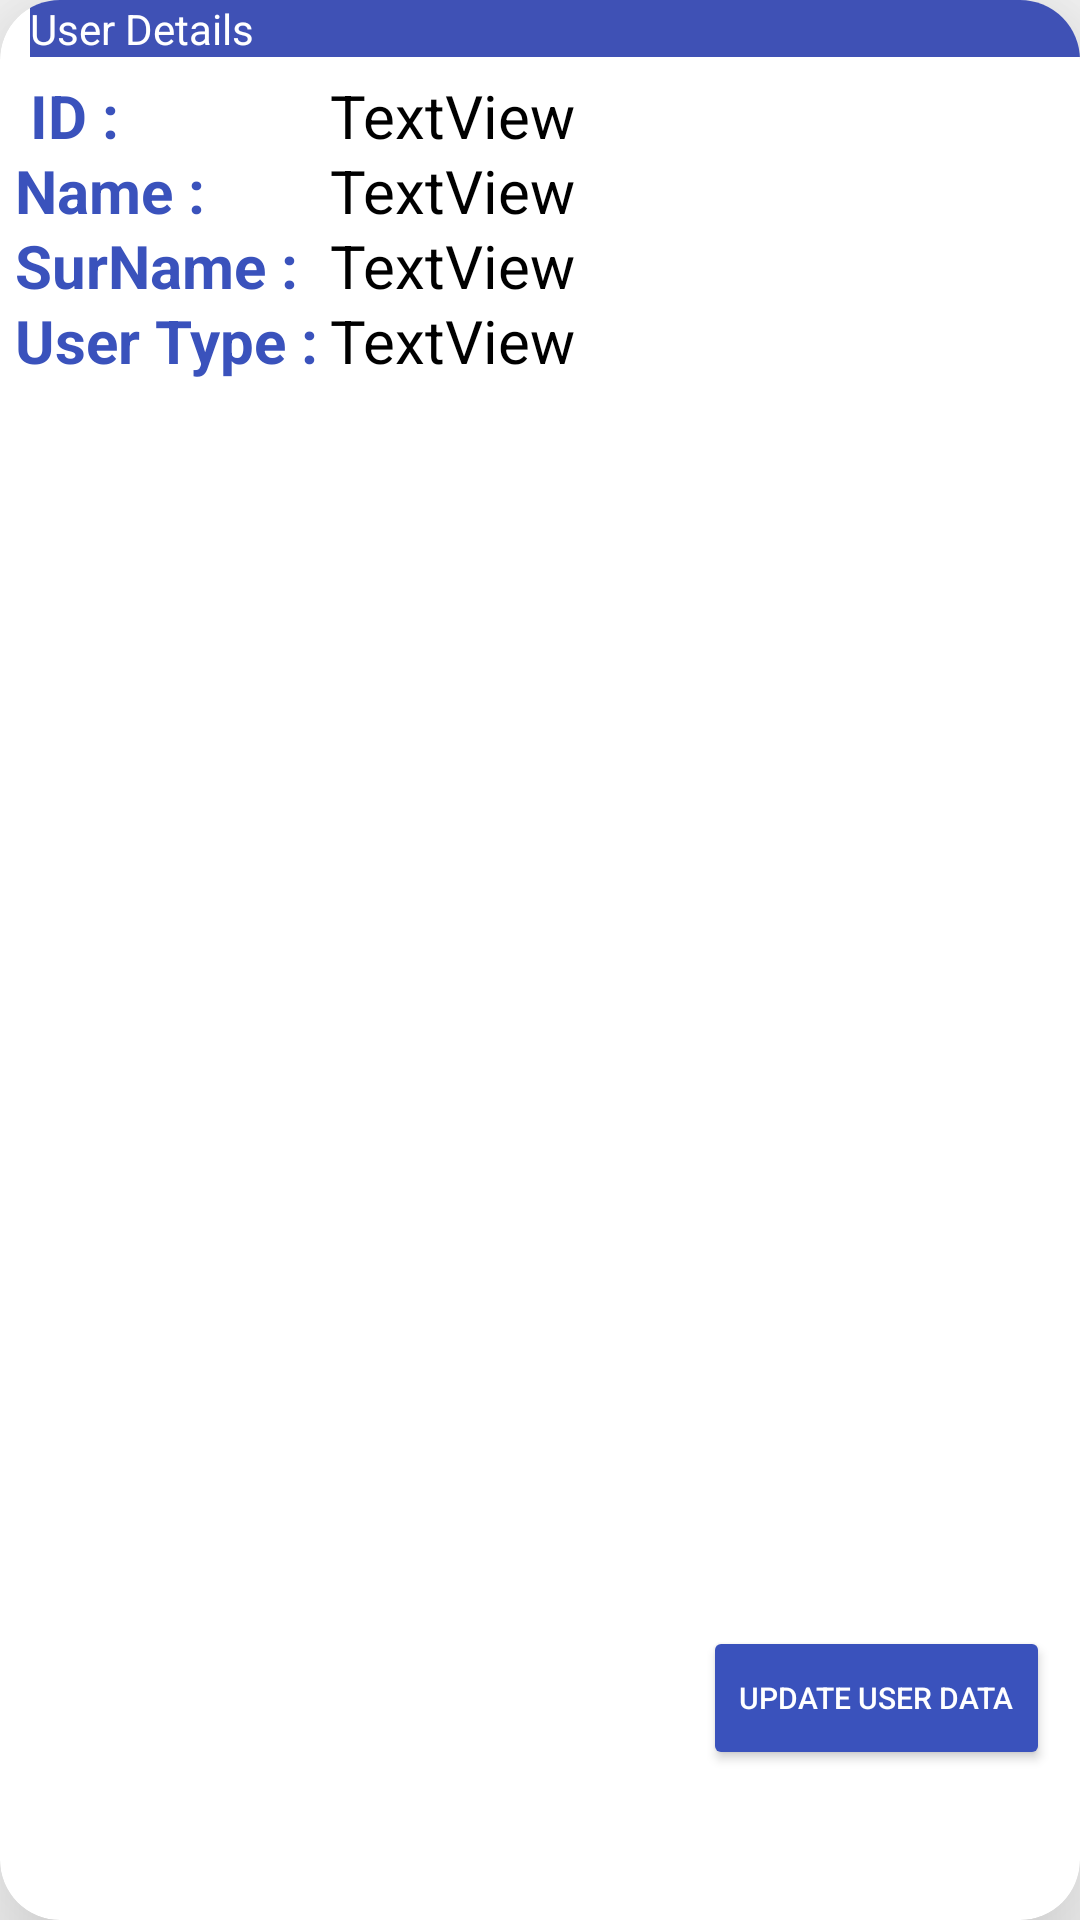

Produce the Android XML layout that renders to this screen, including the resource entries it uses.
<!-- AndroidManifest.xml: application theme Theme.MyApplication00 -->
<!-- res/layout/card_view_for_update.xml -->
<?xml version="1.0" encoding="utf-8"?>
<androidx.cardview.widget.CardView xmlns:android="http://schemas.android.com/apk/res/android"
    xmlns:card_view="http://schemas.android.com/apk/res-auto"
    xmlns:tools="http://schemas.android.com/tools"
    android:id="@+id/card_view_for_update"
    android:layout_width="match_parent"
    android:layout_height="135dp"
    android:layout_margin="5dp"
    android:layout_marginTop="10dp"
    card_view:cardCornerRadius="20dp"
    card_view:cardElevation="30dp">

    <FrameLayout
        android:layout_width="match_parent"
        android:layout_height="match_parent"
        android:visibility="visible">


        <TextView
            android:id="@+id/title"
            android:layout_width="392dp"
            android:layout_height="wrap_content"
            android:layout_marginLeft="10dp"
            android:layout_marginRight="10dp"
            android:background="#3F51B5"
            android:gravity="center_vertical"
            android:text="@string/userDetail"
            android:textColor="@android:color/white"
            android:textSize="14dp" />

        <TextView
            android:id="@+id/txtName"
            android:layout_width="wrap_content"
            android:layout_height="wrap_content"
            android:layout_marginLeft="5dp"
            android:layout_marginTop="75dp"
            android:gravity="center_vertical"
            android:text="SurName :"
            android:textColor="#3A52BC"
            android:textSize="20dp"
            android:textStyle="bold"
            tools:layout_editor_absoluteX="192dp"
            tools:layout_editor_absoluteY="103dp" />

        <TextView
            android:id="@+id/txtSurname3"
            android:layout_width="wrap_content"
            android:layout_height="wrap_content"
            android:layout_gravity="right|left"
            android:layout_marginLeft="5dp"
            android:layout_marginTop="50dp"
            android:gravity="center_vertical"
            android:text="Name :"
            android:textColor="#3A52BC"
            android:textSize="20sp"
            android:textStyle="bold" />

        <Button
            android:id="@+id/updatebtn"
            android:layout_width="wrap_content"
            android:layout_height="wrap_content"
            android:layout_gravity="bottom|right"
            android:layout_marginRight="10dp"
            android:layout_marginBottom="50dp"
            android:backgroundTint="#3A52BC"
            android:gravity="center"
            android:shadowColor="#101010"
            android:text="Update user data"
            android:textColor="#FFFFFF"
            android:textSize="10dp"
            android:visibility="visible"
            tools:layout_editor_absoluteX="157dp"
            tools:layout_editor_absoluteY="88dp" />

        <Button
            android:id="@+id/updatebtn2"
            android:layout_width="wrap_content"
            android:layout_height="wrap_content"
            android:layout_gravity="bottom|right"
            android:layout_marginRight="10dp"
            android:backgroundTint="#3A52BC"
            android:gravity="center"
            android:shadowColor="#101010"
            android:text="Update extra data"
            android:textColor="#FFFFFF"
            android:textSize="10dp"
            android:visibility="gone"
            tools:layout_editor_absoluteX="157dp"
            tools:layout_editor_absoluteY="88dp" />

        <TextView
            android:id="@+id/txtEmail"
            android:layout_width="wrap_content"
            android:layout_height="wrap_content"
            android:layout_alignBaseline="@id/txtName"
            android:layout_marginLeft="5dp"
            android:layout_marginTop="25dp"
            android:text=" ID :"
            android:textColor="#3A52BC"
            android:textSize="20sp"
            android:textStyle="bold" />

        <TextView
            android:id="@+id/textView3"
            android:layout_width="wrap_content"
            android:layout_height="wrap_content"
            android:layout_gravity="left"
            android:layout_marginLeft="5dp"
            android:layout_marginTop="100dp"
            android:text="User Type :"
            android:textColor="#3A52BC"
            android:textSize="20sp"
            android:textStyle="bold" />

        <TextView
            android:id="@+id/idget1"
            android:layout_width="wrap_content"
            android:layout_height="wrap_content"
            android:layout_marginLeft="110dp"
            android:layout_marginTop="25dp"
            android:text="TextView"
            android:textColor="#000000"
            android:textSize="20sp" />

        <TextView
            android:id="@+id/nameget1"
            android:layout_width="wrap_content"
            android:layout_height="wrap_content"
            android:layout_marginLeft="110dp"
            android:layout_marginTop="50dp"
            android:text="TextView"
            android:textColor="#000000"
            android:textSize="20sp" />

        <TextView
            android:id="@+id/lastNameget1"
            android:layout_width="wrap_content"
            android:layout_height="wrap_content"
            android:layout_marginLeft="110dp"
            android:layout_marginTop="75dp"
            android:text="TextView"
            android:textColor="#000000"
            android:textSize="20sp" />

        <TextView
            android:id="@+id/userTypeget1"
            android:layout_width="wrap_content"
            android:layout_height="wrap_content"
            android:layout_marginLeft="110dp"
            android:layout_marginTop="100dp"
            android:text="TextView"
            android:textColor="#000000"
            android:textSize="20sp" />


    </FrameLayout>
</androidx.cardview.widget.CardView>
<!-- resources referenced by this layout -->
<resources>
  <string name="userDetail">User Details</string>
  <style name="Theme.MyApplication00" parent="Theme.AppCompat.Light.NoActionBar">
          
          <item name="colorPrimary">@color/purple_500</item>
          <item name="colorPrimaryVariant">@color/purple_700</item>
          <item name="colorOnPrimary">@color/white</item>
          
          <item name="colorSecondary">@color/teal_200</item>
          <item name="colorSecondaryVariant">@color/teal_700</item>
          <item name="colorOnSecondary">@color/black</item>
          
          <item name="android:statusBarColor" tools:targetApi="l">?attr/colorPrimaryVariant</item>
  
          
      </style>
  <!-- not gathered from this repository: default colours our renderer supplied (Android Studio template values) -->
  <color name="purple_500">#FF6200EE</color>
  <color name="purple_700">#FF3700B3</color>
  <color name="teal_200">#FF03DAC5</color>
  <color name="teal_700">#FF018786</color>
  <color name="black">#FF000000</color>
  <color name="white">#FFFFFFFF</color>
</resources>
